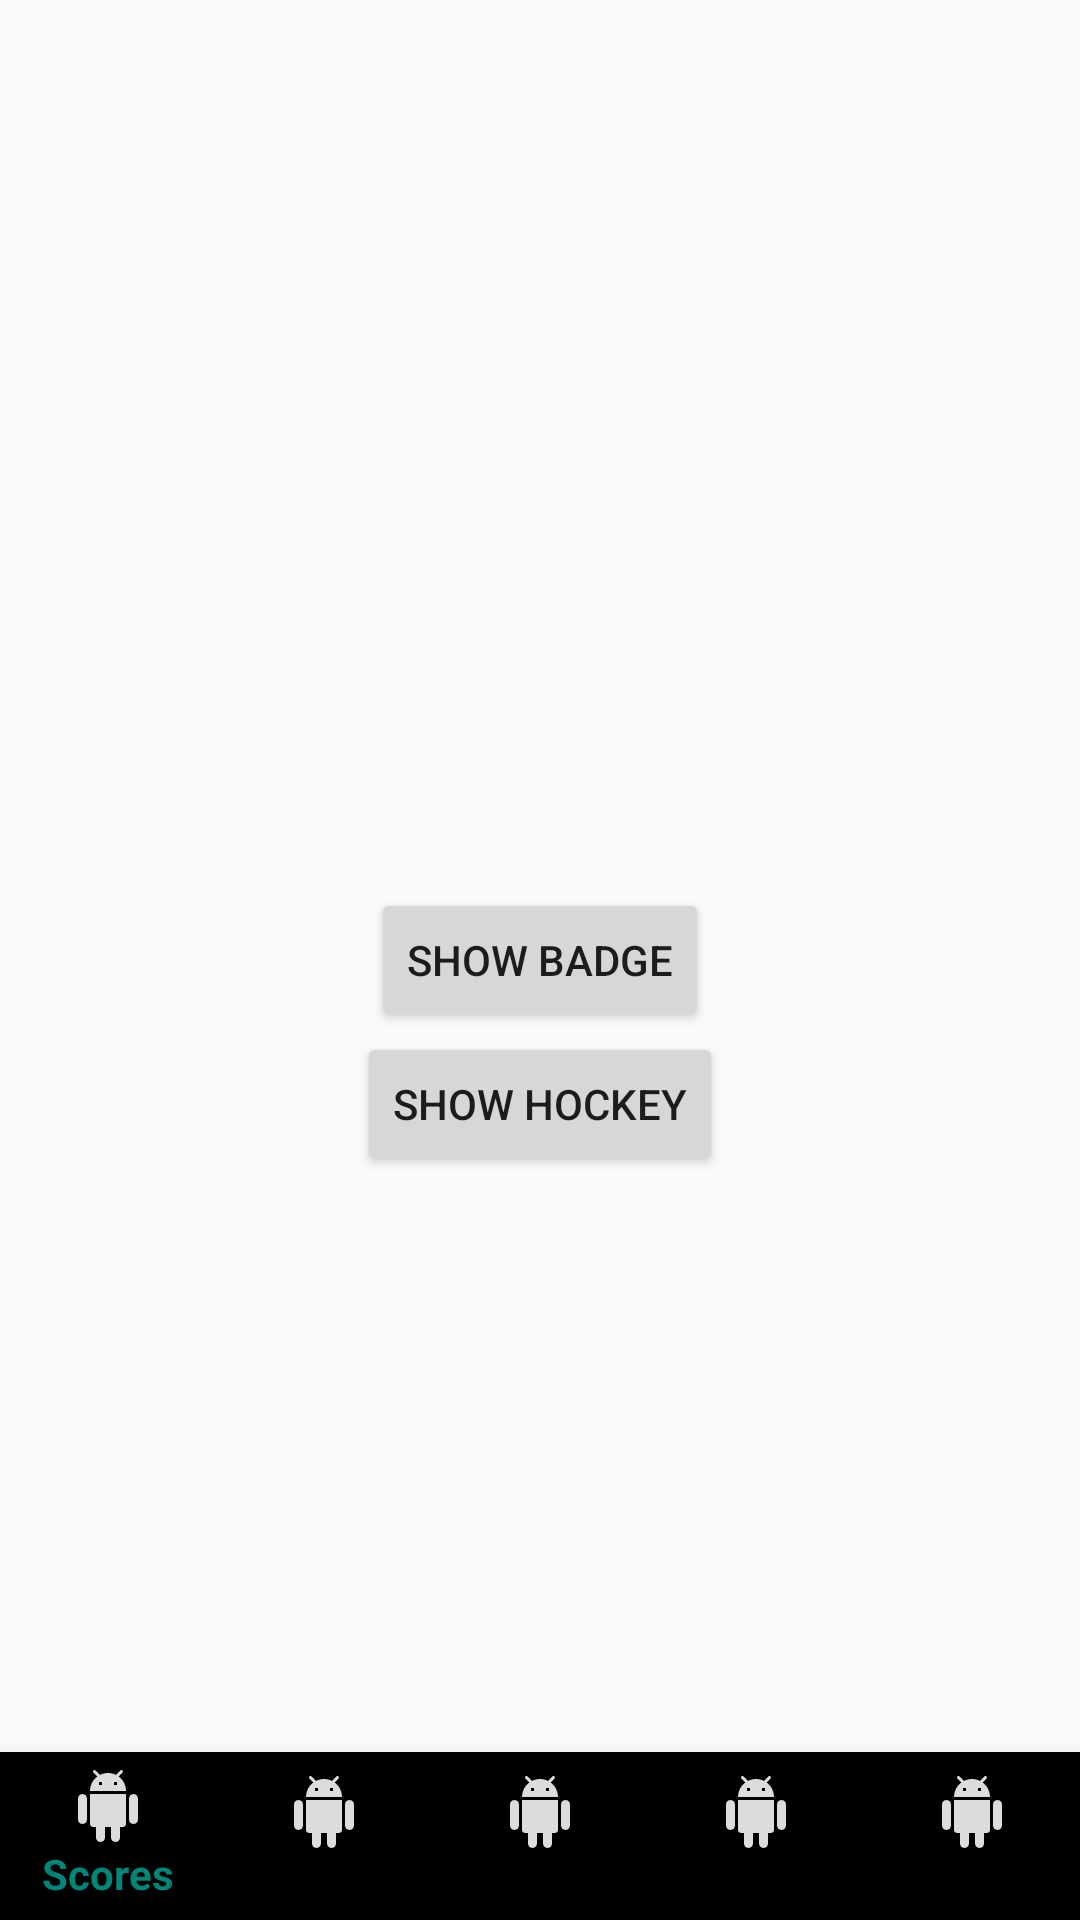

Write the Android layout XML for this screen, with the resource values it uses.
<!-- AndroidManifest.xml: application theme AppTheme -->
<!-- res/layout/activity_main.xml -->
<?xml version="1.0" encoding="utf-8"?>
<RelativeLayout xmlns:android="http://schemas.android.com/apk/res/android"
    xmlns:app="http://schemas.android.com/apk/res-auto"
    xmlns:tools="http://schemas.android.com/tools"
    android:layout_width="match_parent"
    android:layout_height="match_parent"
    android:fitsSystemWindows="true"
    tools:context=".MainActivity">

    <Button
        android:id="@+id/showBadgeButton"
        android:layout_width="wrap_content"
        android:layout_height="wrap_content"
        android:layout_centerInParent="true"
        android:layout_gravity="center"
        android:text="Show badge" />

    <Button
        android:id="@+id/showHockeyBottomBarButton"
        android:layout_width="wrap_content"
        android:layout_height="wrap_content"
        android:layout_below="@+id/showBadgeButton"
        android:layout_centerInParent="true"
        android:layout_gravity="center"
        android:text="Show hockey" />

    <FrameLayout
        android:id="@+id/content_frame"
        android:layout_width="match_parent"
        android:layout_height="match_parent"
        android:layout_above="@+id/bottom_navigation" />

    <android.support.design.widget.BottomNavigationView
        android:id="@+id/bottom_navigation"
        android:layout_width="match_parent"
        android:layout_height="wrap_content"
        android:layout_alignParentBottom="true"
        app:itemBackground="@android:color/black"
        app:itemIconTint="@color/bottom_nav_color"
        app:itemTextColor="@color/bottom_nav_color"
        app:labelVisibilityMode="labeled"
        app:menu="@menu/soccer_navigation_menu" />

</RelativeLayout>
<!-- resources referenced by this layout -->
<resources>
  <style name="AppTheme" parent="Theme.AppCompat.Light.NoActionBar">
          
          <item name="colorPrimary">@color/colorPrimary</item>
          <item name="colorPrimaryDark">@color/colorPrimaryDark</item>
          <item name="colorAccent">@color/colorAccent</item>
      </style>
  <color name="colorPrimary">#008577</color>
  <color name="colorPrimaryDark">#00574B</color>
  <color name="colorAccent">#D81B60</color>
</resources>
